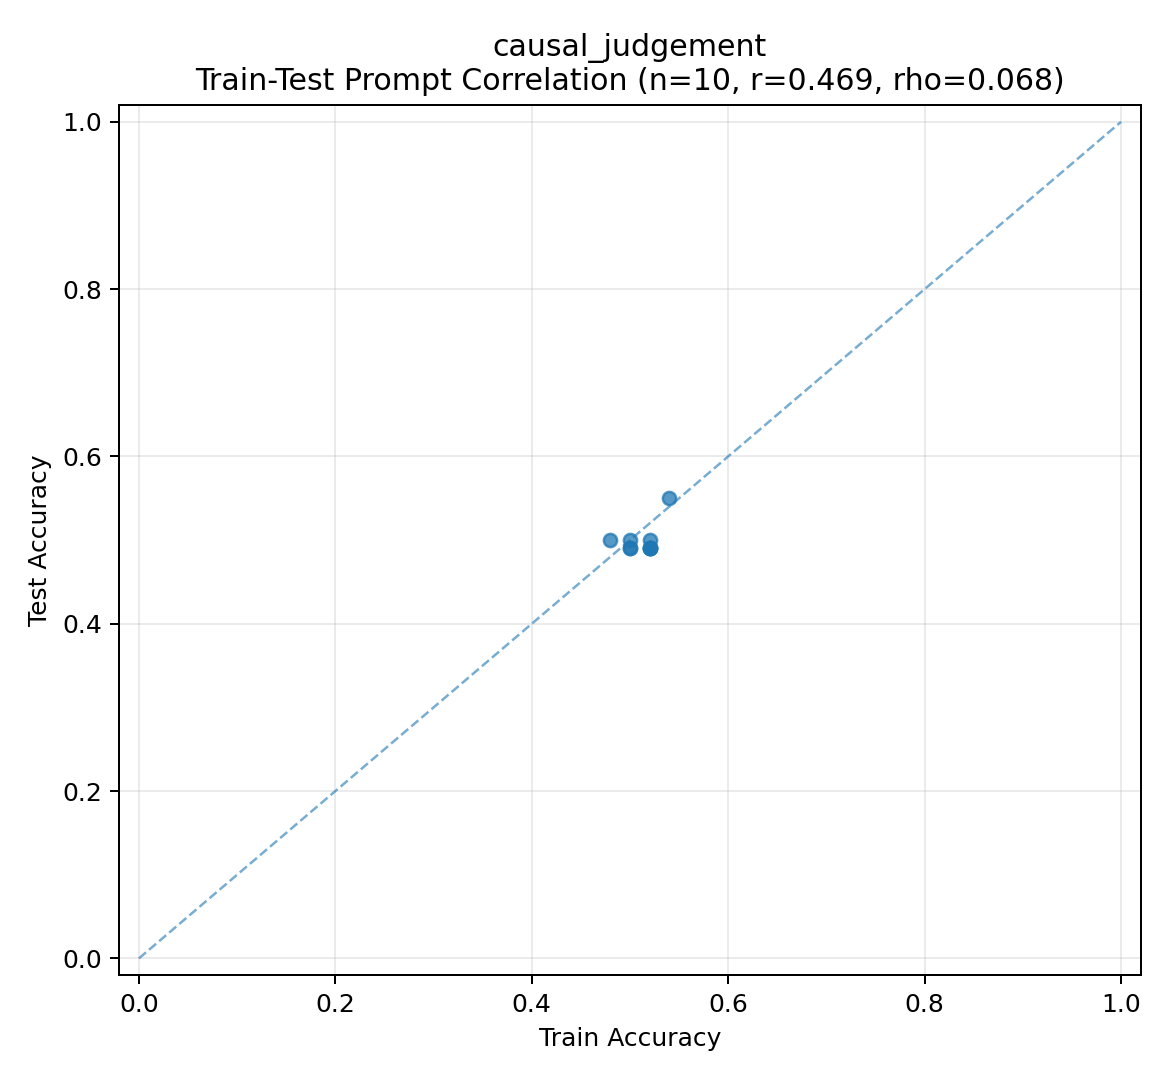

The file beside this chart, header and first rows:
method_name, train_accuracy, test_accuracy, train_correct, train_total, test_correct, test_total, prompt
Meta-01, 0.5, 0.49, 25, 50, 49, 100, Identify the immediate and direct cause …
Meta-02, 0.54, 0.55, 27, 50, 55, 100, Determine whether the described event wa…
Meta-03, 0.5, 0.5, 25, 50, 50, 100, Determine whether the described event or…
Meta-04, 0.52, 0.49, 26, 50, 49, 100, Identify the immediate cause of the outc…
Meta-05, 0.52, 0.5, 26, 50, 50, 100, Determine the cause of the outcome by id…
Meta-06, 0.48, 0.5, 24, 50, 50, 100, Determine whether the stated event is th…
Meta-07, 0.5, 0.49, 25, 50, 49, 100, Identify the specific cause that directl…
Meta-08, 0.52, 0.49, 26, 50, 49, 100, Determine the most direct and immediate …
Meta-09, 0.52, 0.49, 26, 50, 49, 100, Identify the immediate cause of the outc…
Meta-10, 0.52, 0.49, 26, 50, 49, 100, Identify the event or action that direct…
